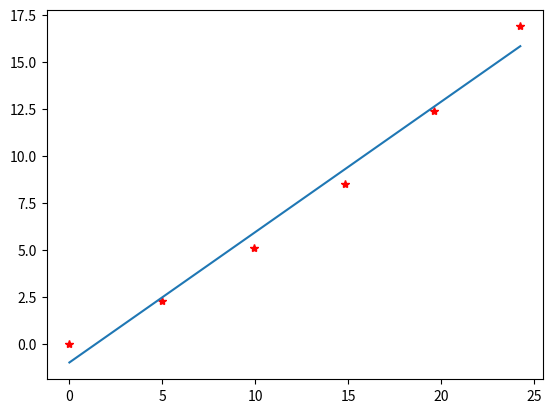

Source code (Python):
import numpy as np

import matplotlib.pyplot as plt

#np.linspace(startpoint,endpoint,number of points)
t=np.linspace(0,5,6)
print(t)

x=np.zeros(len(t))
y=np.zeros(len(t))

for i in range(len(t)):
    x[i]=5*t[i] - 0.006*t[i]**3
    y[i]=2*t[i] + 0.275*t[i]**2

print(np.polyfit(x,y,2,full=True))

#coeff=np.polyfit(x,y,degree)

coeff=np.polyfit(x,y,1)

#f=coeff[0]*x + coeff[1] ------ for deg 1
#f=coeff[0]*x**2 + coeff[1]*x + coeff[2] ------ for deg 2
#f=coeff[0]*x**3 + coeff[1]*x**2 + coeff[2]*x + coeff[3] ------ for deg 3

f=np.poly1d(coeff)

xnew=np.linspace(x[0],x[-1],50)
ynew=f(xnew)
plt.plot(x,y,"r*")
print(xnew)
plt.plot(xnew,ynew)
plt.show()
